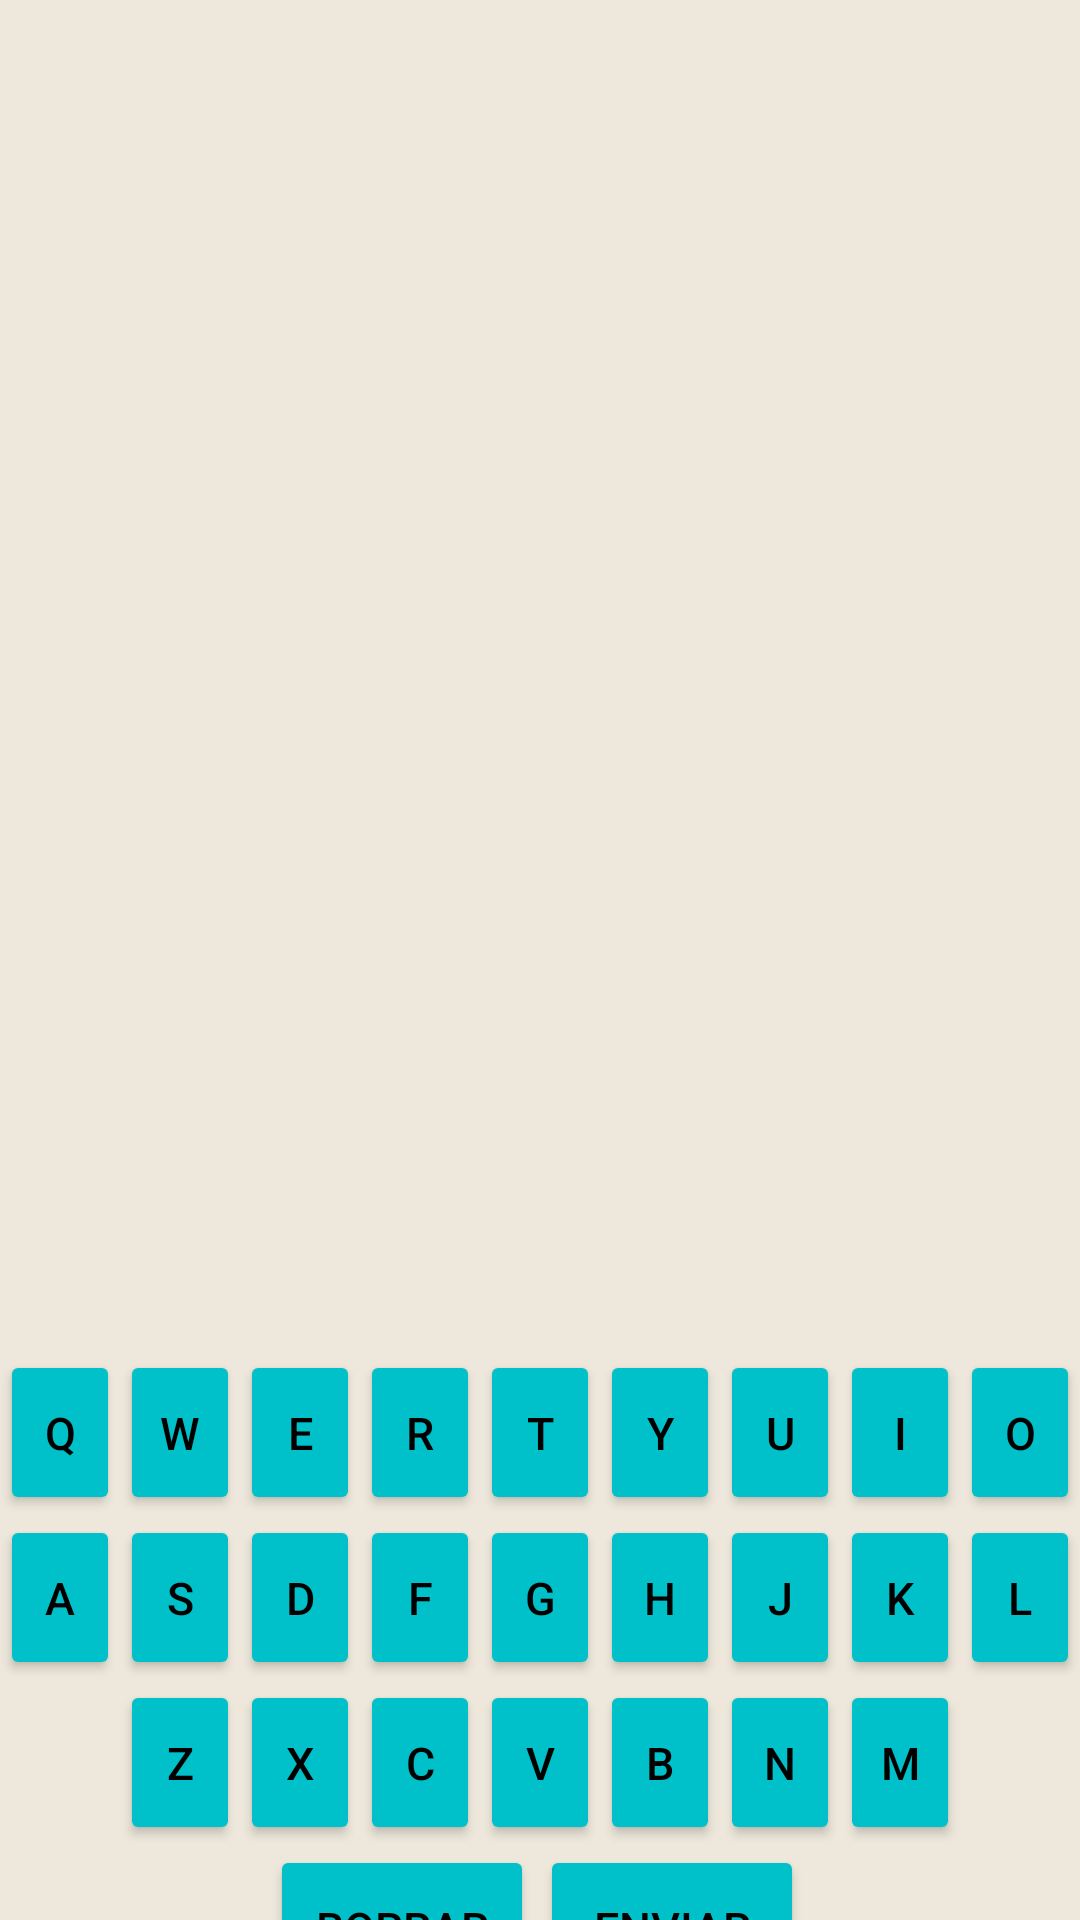

Reconstruct the res/layout file that produces this screen, plus the resources it refers to.
<!-- AndroidManifest.xml: application theme Theme.Palabrick -->
<!-- res/layout/activity_juego_main_inflado.xml -->
<?xml version="1.0" encoding="utf-8"?>
<LinearLayout xmlns:android="http://schemas.android.com/apk/res/android"
    xmlns:app="http://schemas.android.com/apk/res-auto"
    xmlns:tools="http://schemas.android.com/tools"
    android:layout_width="match_parent"
    android:layout_height="match_parent"
    android:orientation="vertical"
    android:background="@color/fondo"
    tools:context=".actividades.JuegoMainActivityInflada">

    <LinearLayout
        android:id="@+id/espacioTablero"
        android:layout_width="match_parent"
        android:layout_height="0px"
        android:layout_weight="70"
        android:gravity="center"
        android:orientation="vertical">

    </LinearLayout>

    <LinearLayout
        android:id="@+id/espacioTeclado"
        android:layout_width="match_parent"
        android:layout_height="0px"
        android:layout_weight="30"
        android:orientation="vertical">

        <LinearLayout
            android:layout_width="wrap_content"
            android:layout_height="wrap_content"
            android:layout_gravity="center"
            android:layout_marginTop="2dp"
            android:orientation="horizontal">

            <Button
                android:id="@+id/q"
                android:layout_width="40dp"
                android:layout_height="55dp"
                android:backgroundTint="@color/blue"
                android:text="Q"
                android:textColor="@color/black"
                android:textSize="15sp"></Button>

            <Button
                android:id="@+id/w"
                android:layout_width="40dp"
                android:layout_height="55dp"
                android:backgroundTint="@color/blue"
                android:text="W"
                android:textColor="@color/black"
                android:textSize="15sp"></Button>

            <Button
                android:id="@+id/e"
                android:layout_width="40dp"
                android:layout_height="55dp"
                android:backgroundTint="@color/blue"
                android:text="E"
                android:textColor="@color/black"
                android:textSize="15sp"></Button>

            <Button
                android:id="@+id/r"
                android:layout_width="40dp"
                android:layout_height="55dp"
                android:backgroundTint="@color/blue"
                android:text="R"
                android:textColor="@color/black"
                android:textSize="15sp"></Button>

            <Button
                android:id="@+id/t"
                android:layout_width="40dp"
                android:layout_height="55dp"
                android:backgroundTint="@color/blue"
                android:text="T"
                android:textColor="@color/black"
                android:textSize="15sp"></Button>

            <Button
                android:id="@+id/y"
                android:layout_width="40dp"
                android:layout_height="55dp"
                android:backgroundTint="@color/blue"
                android:text="Y"
                android:textColor="@color/black"
                android:textSize="15sp"></Button>

            <Button
                android:id="@+id/u"
                android:layout_width="40dp"
                android:layout_height="55dp"
                android:backgroundTint="@color/blue"
                android:text="U"
                android:textColor="@color/black"
                android:textSize="15sp"></Button>

            <Button
                android:id="@+id/i"
                android:layout_width="40dp"
                android:layout_height="55dp"
                android:backgroundTint="@color/blue"
                android:text="I"
                android:textColor="@color/black"
                android:textSize="15sp"></Button>

            <Button
                android:id="@+id/o"
                android:layout_width="40dp"
                android:layout_height="55dp"
                android:backgroundTint="@color/blue"
                android:text="O"
                android:textColor="@color/black"
                android:textSize="15sp"></Button>

            <Button
                android:id="@+id/p"
                android:layout_width="40dp"
                android:layout_height="55dp"
                android:backgroundTint="@color/blue"
                android:text="P"
                android:textColor="@color/black"
                android:textSize="15sp"></Button>
        </LinearLayout>

        <LinearLayout
            android:layout_width="wrap_content"
            android:layout_height="wrap_content"
            android:layout_gravity="center"
            android:orientation="horizontal">

            <Button
                android:id="@+id/a"
                android:layout_width="40dp"
                android:layout_height="55dp"
                android:backgroundTint="@color/blue"
                android:text="A"
                android:textColor="@color/black"
                android:textSize="15sp"></Button>

            <Button
                android:id="@+id/s"
                android:layout_width="40dp"
                android:layout_height="55dp"
                android:backgroundTint="@color/blue"
                android:text="S"
                android:textColor="@color/black"
                android:textSize="15sp"></Button>

            <Button
                android:id="@+id/d"
                android:layout_width="40dp"
                android:layout_height="55dp"
                android:backgroundTint="@color/blue"
                android:text="D"
                android:textColor="@color/black"
                android:textSize="15sp"></Button>

            <Button
                android:id="@+id/f"
                android:layout_width="40dp"
                android:layout_height="55dp"
                android:backgroundTint="@color/blue"
                android:text="F"
                android:textColor="@color/black"
                android:textSize="15sp"></Button>

            <Button
                android:id="@+id/g"
                android:layout_width="40dp"
                android:layout_height="55dp"
                android:backgroundTint="@color/blue"
                android:text="G"
                android:textColor="@color/black"
                android:textSize="15sp"></Button>

            <Button
                android:id="@+id/h"
                android:layout_width="40dp"
                android:layout_height="55dp"
                android:backgroundTint="@color/blue"
                android:text="H"
                android:textColor="@color/black"
                android:textSize="15sp"></Button>

            <Button
                android:id="@+id/j"
                android:layout_width="40dp"
                android:layout_height="55dp"
                android:backgroundTint="@color/blue"
                android:text="J"
                android:textColor="@color/black"
                android:textSize="15sp"></Button>

            <Button
                android:id="@+id/k"
                android:layout_width="40dp"
                android:layout_height="55dp"
                android:backgroundTint="@color/blue"
                android:text="K"
                android:textColor="@color/black"
                android:textSize="15sp"></Button>

            <Button
                android:id="@+id/l"
                android:layout_width="40dp"
                android:layout_height="55dp"
                android:backgroundTint="@color/blue"
                android:text="L"
                android:textColor="@color/black"
                android:textSize="15sp"></Button>

            <Button
                android:id="@+id/enye"
                android:layout_width="40dp"
                android:layout_height="55dp"
                android:backgroundTint="@color/blue"
                android:text="Ñ"
                android:textColor="@color/black"
                android:textSize="15sp"></Button>
        </LinearLayout>

        <LinearLayout
            android:layout_width="wrap_content"
            android:layout_height="wrap_content"
            android:layout_gravity="center"
            android:orientation="horizontal">

            <Button
                android:id="@+id/z"
                android:layout_width="40dp"
                android:layout_height="55dp"
                android:backgroundTint="@color/blue"
                android:text="Z"
                android:textColor="@color/black"
                android:textSize="15sp"></Button>

            <Button
                android:id="@+id/x"
                android:layout_width="40dp"
                android:layout_height="55dp"
                android:backgroundTint="@color/blue"
                android:text="X"
                android:textColor="@color/black"
                android:textSize="15sp"></Button>

            <Button
                android:id="@+id/c"
                android:layout_width="40dp"
                android:layout_height="55dp"
                android:backgroundTint="@color/blue"
                android:text="C"
                android:textColor="@color/black"
                android:textSize="15sp"></Button>

            <Button
                android:id="@+id/v"
                android:layout_width="40dp"
                android:layout_height="55dp"
                android:backgroundTint="@color/blue"
                android:text="V"
                android:textColor="@color/black"
                android:textSize="15sp"></Button>

            <Button
                android:id="@+id/b"
                android:layout_width="40dp"
                android:layout_height="55dp"
                android:backgroundTint="@color/blue"
                android:text="B"
                android:textColor="@color/black"
                android:textSize="15sp"></Button>

            <Button
                android:id="@+id/n"
                android:layout_width="40dp"
                android:layout_height="55dp"
                android:backgroundTint="@color/blue"
                android:text="N"
                android:textColor="@color/black"
                android:textSize="15sp"></Button>

            <Button
                android:id="@+id/m"
                android:layout_width="40dp"
                android:layout_height="55dp"
                android:backgroundTint="@color/blue"
                android:text="M"
                android:textColor="@color/black"
                android:textSize="15sp"></Button>

        </LinearLayout>

        <LinearLayout
            android:layout_width="wrap_content"
            android:layout_height="wrap_content"
            android:layout_gravity="center"
            android:orientation="horizontal">

            <Button
                android:id="@+id/boton_borrar"
                android:layout_width="wrap_content"
                android:layout_height="55dp"
                android:layout_marginEnd="2dp"
                android:backgroundTint="@color/blue"
                android:text="@string/borrar"
                android:textColor="@color/black"
                android:textSize="15sp"></Button>



            <Button
                android:id="@+id/boton_enviar"
                android:layout_width="wrap_content"
                android:layout_height="55dp"
                android:layout_marginEnd="2dp"
                android:backgroundTint="@color/blue"
                android:text="@string/enviar"
                android:textColor="@color/black"
                android:textSize="15sp"></Button>

        </LinearLayout>

    </LinearLayout>

</LinearLayout>
<!-- resources referenced by this layout -->
<resources>
  <color name="black">#FF000000</color>
  <color name="blue">#00c0c9</color>
  <color name="fondo">#EDE8DB</color>
  <string name="borrar">BORRAR</string>
  <string name="enviar">ENVIAR</string>
  <style name="Theme.Palabrick" parent="Theme.MaterialComponents.DayNight.DarkActionBar">
          
          <item name="colorPrimary">@color/purple_500</item>
          <item name="colorPrimaryVariant">@color/purple_700</item>
          <item name="colorOnPrimary">@color/white</item>
          
          <item name="colorSecondary">@color/teal_200</item>
          <item name="colorSecondaryVariant">@color/teal_700</item>
          <item name="colorOnSecondary">@color/black</item>
          
          <item name="android:statusBarColor" tools:targetApi="l">?attr/colorPrimaryVariant</item>
          
      </style>
  <color name="purple_500">#FF6200EE</color>
  <color name="purple_700">#FF3700B3</color>
  <color name="white">#FFFFFFFF</color>
  <color name="teal_200">#FF03DAC5</color>
  <color name="teal_700">#FF018786</color>
</resources>
